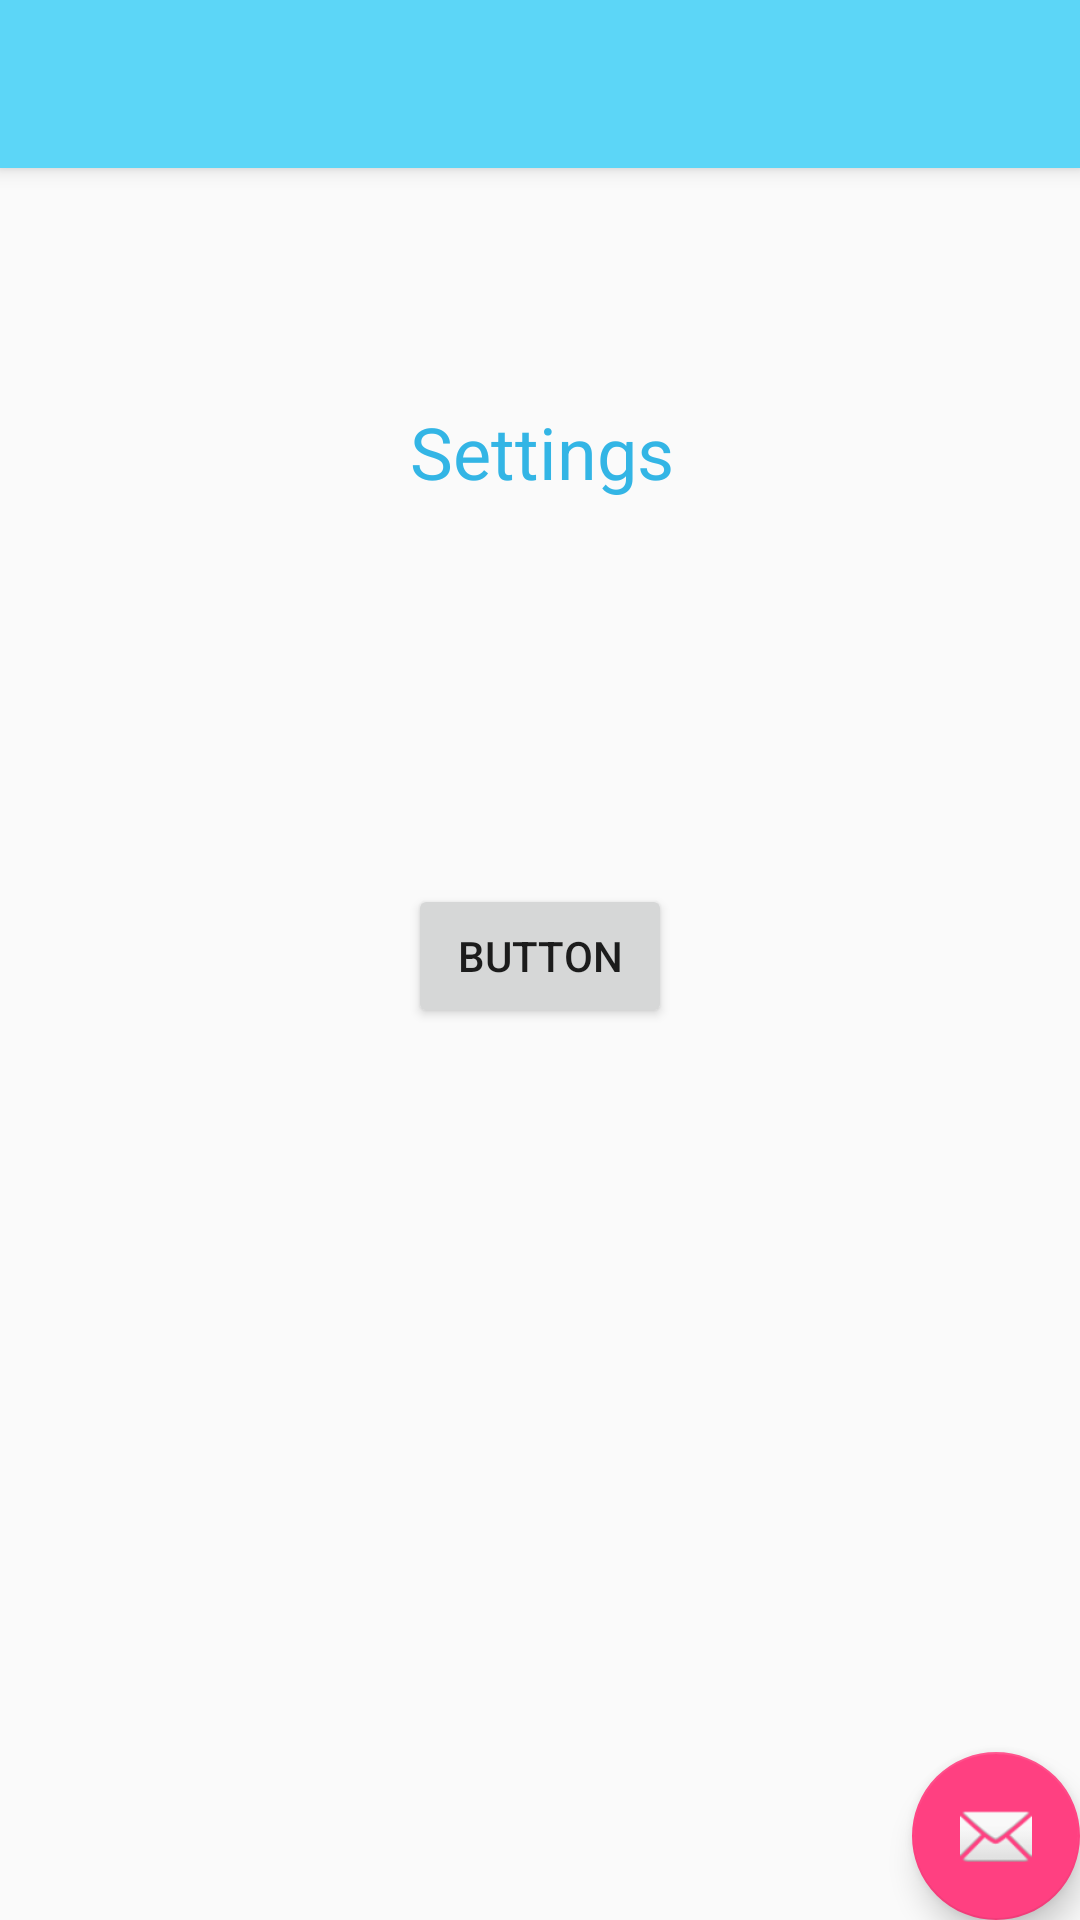

Android layout source for this screen:
<!-- AndroidManifest.xml: activity theme AppTheme.NoActionBar -->
<!-- res/layout/activity_settings.xml -->
<?xml version="1.0" encoding="utf-8"?>
<android.support.design.widget.CoordinatorLayout xmlns:android="http://schemas.android.com/apk/res/android"
    xmlns:app="http://schemas.android.com/apk/res-auto"
    xmlns:tools="http://schemas.android.com/tools"
    android:layout_width="match_parent"
    android:layout_height="match_parent"
    tools:context="com.example.justinbergkamp.ribbit_reading_android.SettingsActivity">

    <android.support.design.widget.AppBarLayout
        android:layout_width="match_parent"
        android:layout_height="wrap_content"
        android:theme="@style/AppTheme.AppBarOverlay">

        <android.support.v7.widget.Toolbar
            android:id="@+id/toolbar"
            android:layout_width="match_parent"
            android:layout_height="?attr/actionBarSize"
            android:background="?attr/colorPrimary"
            app:popupTheme="@style/AppTheme.PopupOverlay" />

    </android.support.design.widget.AppBarLayout>

    <include layout="@layout/content_settings" />

    <android.support.design.widget.FloatingActionButton
        android:id="@+id/fab"
        android:layout_width="wrap_content"
        android:layout_height="wrap_content"
        android:layout_gravity="bottom|end"
        android:layout_margin="@dimen/fab_margin"
        app:srcCompat="@android:drawable/ic_dialog_email" />

</android.support.design.widget.CoordinatorLayout>
<!-- res/layout/content_settings.xml (included above) -->
<?xml version="1.0" encoding="utf-8"?>
<android.support.constraint.ConstraintLayout xmlns:android="http://schemas.android.com/apk/res/android"
    xmlns:app="http://schemas.android.com/apk/res-auto"
    xmlns:tools="http://schemas.android.com/tools"
    android:layout_width="match_parent"
    android:layout_height="match_parent"
    app:layout_behavior="@string/appbar_scrolling_view_behavior"
    tools:context="com.example.justinbergkamp.ribbit_reading_android.SettingsActivity"
    tools:showIn="@layout/activity_settings">

    <TextView
        android:id="@+id/textView"
        android:layout_width="wrap_content"
        android:layout_height="wrap_content"
        android:layout_marginBottom="8dp"
        android:layout_marginTop="8dp"
        android:text="@string/title_activity_settings"
        android:textAlignment="center"
        android:textColor="@android:color/holo_blue_light"
        android:textSize="24sp"
        app:layout_constraintBottom_toBottomOf="parent"
        app:layout_constraintHorizontal_bias="0.502"
        app:layout_constraintLeft_toLeftOf="parent"
        app:layout_constraintRight_toRightOf="parent"
        app:layout_constraintTop_toTopOf="parent"
        app:layout_constraintVertical_bias="0.131"
        tools:text="@string/title_activity_settings" />

    <Button
        android:id="@+id/button3"
        android:layout_width="wrap_content"
        android:layout_height="wrap_content"
        android:layout_marginBottom="8dp"
        android:layout_marginTop="128dp"
        android:onClick="accessStoryCreator"
        android:text="Button"
        app:layout_constraintBottom_toBottomOf="parent"
        app:layout_constraintLeft_toLeftOf="parent"
        app:layout_constraintRight_toRightOf="parent"
        app:layout_constraintTop_toBottomOf="@+id/textView"
        app:layout_constraintVertical_bias="0.0" />
</android.support.constraint.ConstraintLayout>
<!-- resources referenced by this layout -->
<resources>
  <string name="title_activity_settings">Settings</string>
  <style name="AppTheme.AppBarOverlay" parent="ThemeOverlay.AppCompat.Dark.ActionBar" />
  <style name="AppTheme.PopupOverlay" parent="ThemeOverlay.AppCompat.Light" />
  <style name="AppTheme.NoActionBar">
          <item name="windowActionBar">false</item>
          <item name="windowNoTitle">true</item>
      </style>
</resources>
